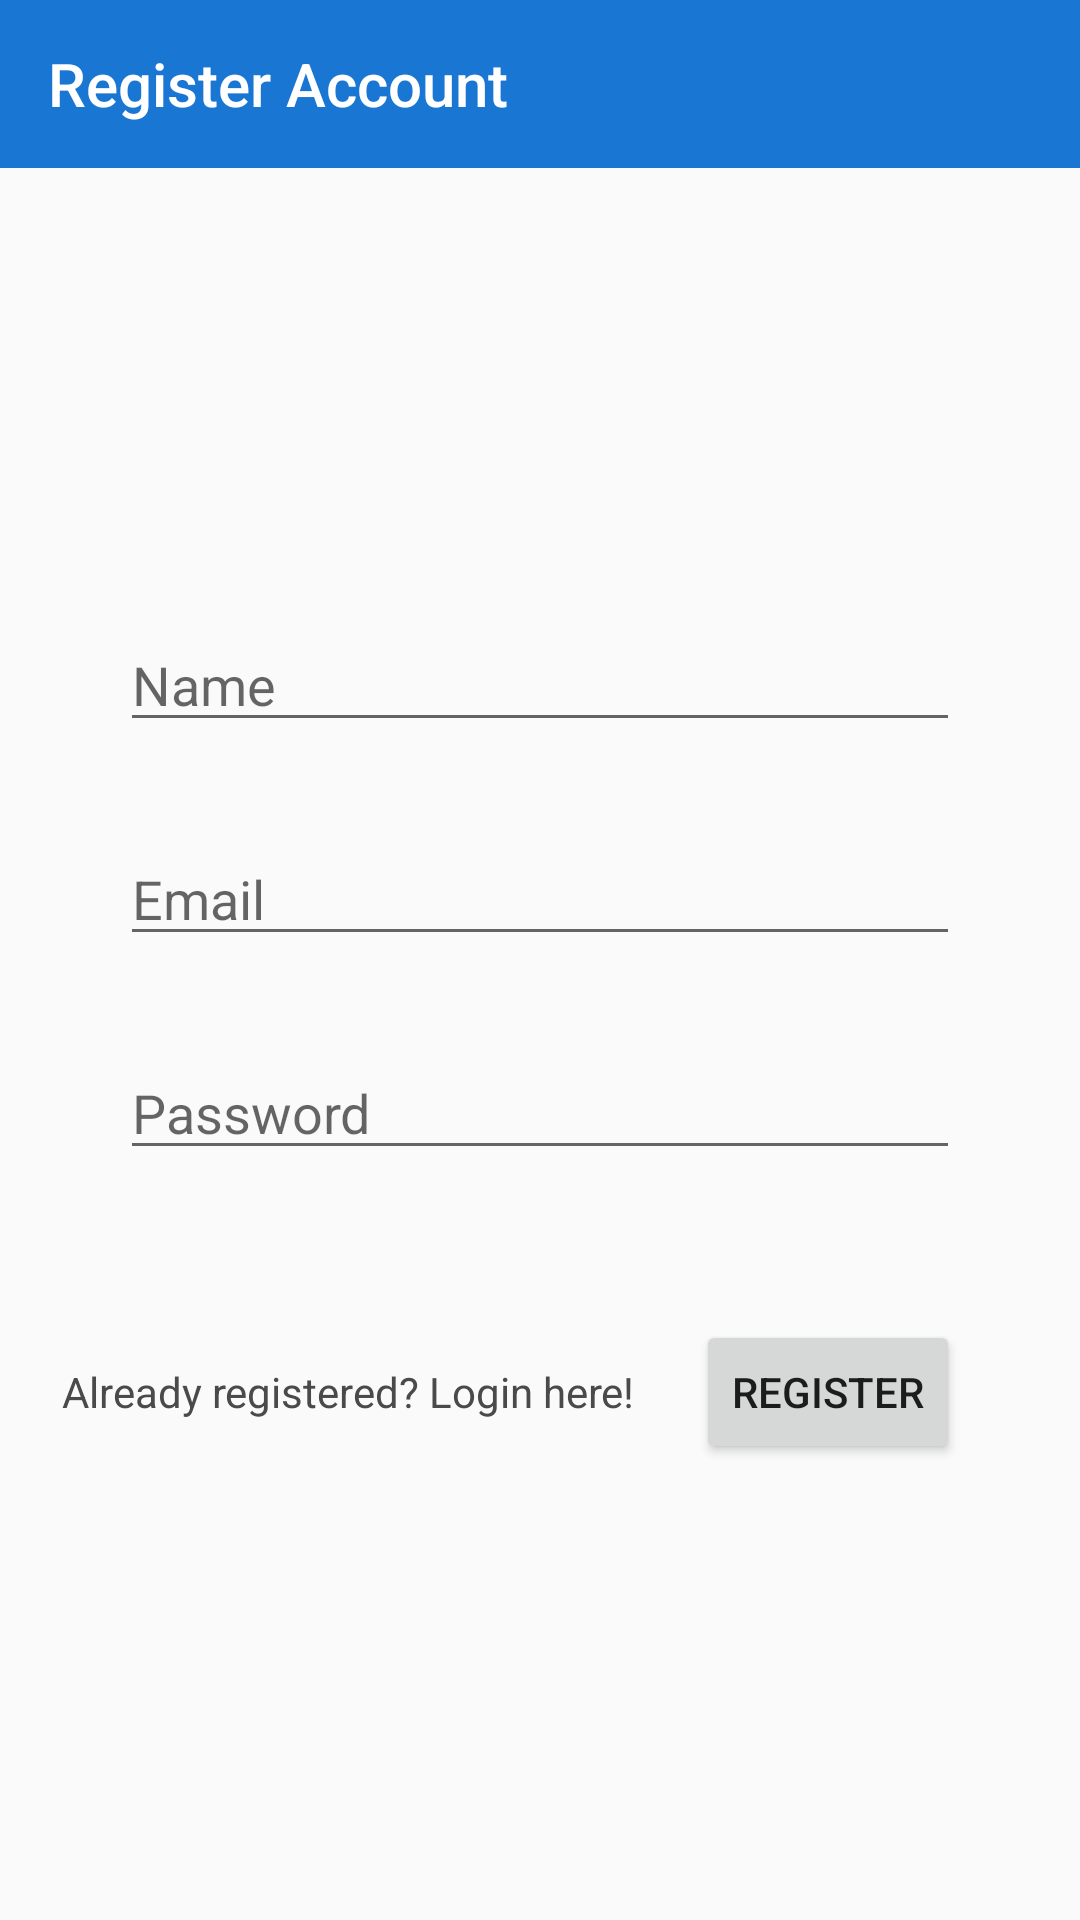

Write the Android layout XML for this screen, with the resource values it uses.
<!-- AndroidManifest.xml: application theme AppTheme -->
<!-- res/layout/activity_register_page.xml -->
<?xml version="1.0" encoding="utf-8"?>
<androidx.constraintlayout.widget.ConstraintLayout xmlns:android="http://schemas.android.com/apk/res/android"
    xmlns:app="http://schemas.android.com/apk/res-auto"
    xmlns:tools="http://schemas.android.com/tools"
    android:id="@+id/register_toolbar"
    android:layout_width="match_parent"
    android:layout_height="match_parent"
    tools:context=".activities.ActivityRegisterPage">

    <TextView
        android:id="@+id/already_registered"
        android:layout_width="wrap_content"
        android:layout_height="wrap_content"
        android:clickable="true"
        android:text="Already registered? Login here!"
        android:textColor="#4A4A4A"
        app:layout_constraintBaseline_toBaselineOf="@+id/register_button"
        app:layout_constraintEnd_toStartOf="@+id/register_button"
        app:layout_constraintStart_toStartOf="parent" />

    <androidx.appcompat.widget.Toolbar
        android:id="@+id/toolbar3"
        android:layout_width="match_parent"
        android:layout_height="wrap_content"
        android:background="?attr/colorPrimary"
        android:minHeight="?attr/actionBarSize"
        android:theme="?attr/actionBarTheme"
        app:layout_constraintEnd_toEndOf="parent"
        app:layout_constraintStart_toStartOf="parent"
        app:layout_constraintTop_toTopOf="parent"
        app:title="Register Account"
        app:titleTextColor="#FFFFFF" />

    <EditText
        android:id="@+id/create_name"
        android:layout_width="0dp"
        android:layout_height="wrap_content"
        android:layout_marginStart="40dp"
        android:layout_marginTop="150dp"
        android:layout_marginEnd="40dp"
        android:ems="10"
        android:hint="Name"
        android:inputType="textPersonName"
        app:layout_constraintEnd_toEndOf="parent"
        app:layout_constraintStart_toStartOf="parent"
        app:layout_constraintTop_toBottomOf="@+id/toolbar3" />

    <EditText
        android:id="@+id/create_email"
        android:layout_width="0dp"
        android:layout_height="wrap_content"
        android:layout_marginStart="40dp"
        android:layout_marginTop="30dp"
        android:layout_marginEnd="40dp"
        android:ems="10"
        android:hint="Email"
        android:inputType="textPersonName"
        app:layout_constraintEnd_toEndOf="parent"
        app:layout_constraintHorizontal_bias="0.0"
        app:layout_constraintStart_toStartOf="parent"
        app:layout_constraintTop_toBottomOf="@+id/create_name" />

    <EditText
        android:id="@+id/create_password"
        android:layout_width="0dp"
        android:layout_height="wrap_content"
        android:layout_marginStart="40dp"
        android:layout_marginTop="30dp"
        android:layout_marginEnd="40dp"
        android:ems="10"
        android:hint="Password"
        android:inputType="textPassword"
        app:layout_constraintEnd_toEndOf="parent"
        app:layout_constraintStart_toStartOf="parent"
        app:layout_constraintTop_toBottomOf="@+id/create_email" />

    <Button
        android:id="@+id/register_button"
        android:layout_width="wrap_content"
        android:layout_height="wrap_content"
        android:layout_marginTop="50dp"
        android:text="Register"
        app:layout_constraintEnd_toEndOf="@+id/create_password"
        app:layout_constraintTop_toBottomOf="@+id/create_password" />

    <ProgressBar
        android:id="@+id/loading_register"
        style="?android:attr/progressBarStyle"
        android:layout_width="0dp"
        android:layout_height="wrap_content"
        android:layout_marginTop="50dp"
        android:visibility="invisible"
        app:layout_constraintEnd_toEndOf="parent"
        app:layout_constraintStart_toStartOf="parent"
        app:layout_constraintTop_toBottomOf="@+id/register_button"
        tools:visibility="invisible" />

</androidx.constraintlayout.widget.ConstraintLayout>
<!-- resources referenced by this layout -->
<resources>
  <style name="AppTheme" parent="Theme.AppCompat.Light.NoActionBar">
          
          <item name="colorPrimary">@color/colorPrimary</item>
          <item name="colorPrimaryDark">@color/colorPrimaryDark</item>
          <item name="colorAccent">@color/colorAccent</item>
          <item name="actionOverflowMenuStyle">@style/OverflowMenu</item>
      </style>
  <color name="colorPrimary">#1976D2</color>
  <color name="colorPrimaryDark">#0D47A1</color>
  <color name="colorAccent">#0D47A1</color>
  <style name="OverflowMenu" parent="Widget.AppCompat.PopupMenu.Overflow">
          <item name="android:overlapAnchor">false</item>
          <item name="android:dropDownVerticalOffset">4.0dip</item>
      </style>
</resources>
